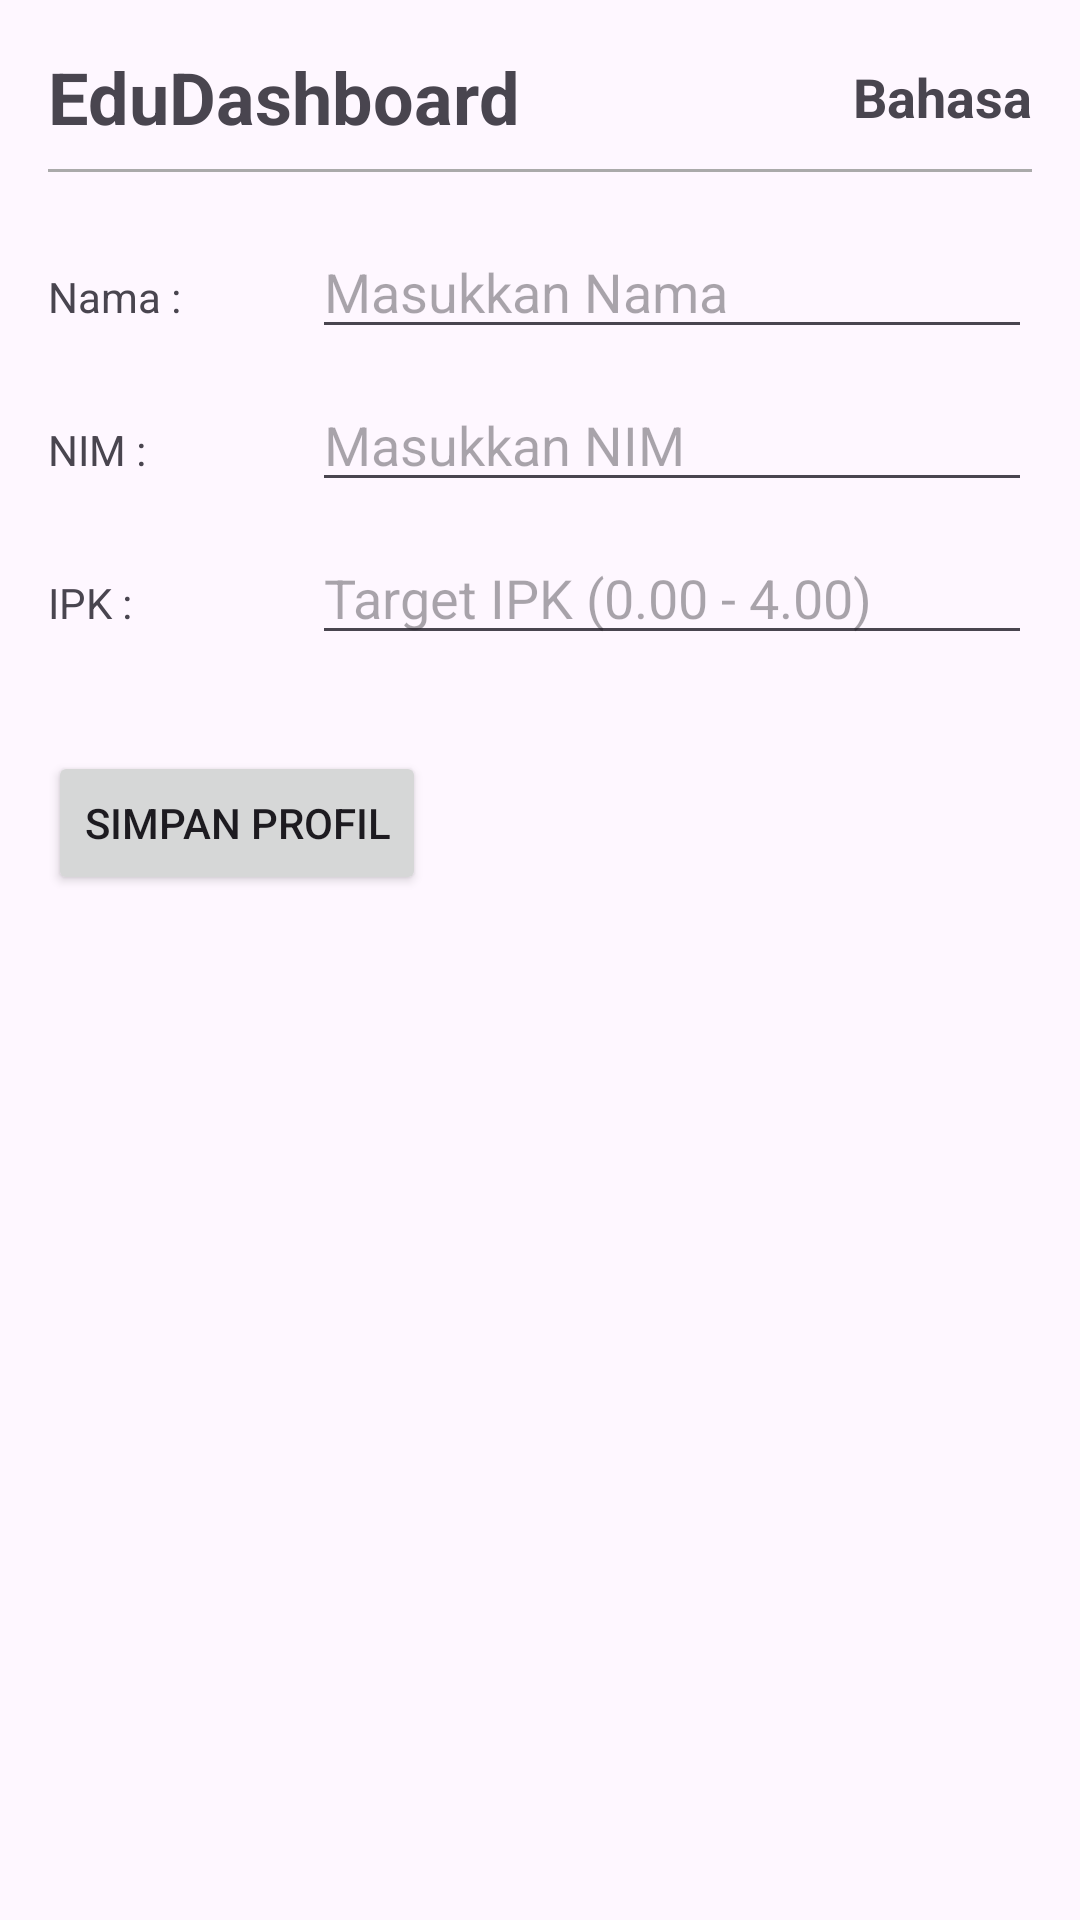

This screen was rendered from an Android layout file. Write that file and the resources it references.
<!-- AndroidManifest.xml: application theme Theme.TTUAplication -->
<!-- res/layout/fragment_account.xml -->
<?xml version="1.0" encoding="utf-8"?>
<androidx.constraintlayout.widget.ConstraintLayout xmlns:android="http://schemas.android.com/apk/res/android"
    xmlns:app="http://schemas.android.com/apk/res-auto"
    android:layout_width="match_parent"
    android:layout_height="match_parent"
    android:padding="16dp">

    <TextView
        android:id="@+id/tvTitle"
        android:layout_width="wrap_content"
        android:layout_height="wrap_content"
        android:text="@string/title_dashboard"
        android:textSize="24sp"
        android:textStyle="bold"
        app:layout_constraintTop_toTopOf="parent"
        app:layout_constraintStart_toStartOf="parent" />

    <TextView
        android:id="@+id/tvLang"
        android:layout_width="wrap_content"
        android:layout_height="wrap_content"
        android:text="@string/label_language"
        android:textSize="18sp"
        android:textStyle="bold"
        app:layout_constraintTop_toTopOf="@id/tvTitle"
        app:layout_constraintBottom_toBottomOf="@id/tvTitle"
        app:layout_constraintEnd_toEndOf="parent" />

    <View
        android:id="@+id/divider"
        android:layout_width="match_parent"
        android:layout_height="1dp"
        android:background="@android:color/darker_gray"
        android:layout_marginTop="8dp"
        app:layout_constraintTop_toBottomOf="@id/tvTitle" />

    <TextView
        android:id="@+id/tvNamaLabel"
        android:layout_width="80dp"
        android:layout_height="wrap_content"
        android:text="@string/label_name"
        android:layout_marginTop="32dp"
        app:layout_constraintTop_toBottomOf="@id/divider"
        app:layout_constraintStart_toStartOf="parent" />

    <EditText
        android:id="@+id/etNama"
        android:layout_width="0dp"
        android:layout_height="wrap_content"
        android:hint="@string/hint_name"
        android:inputType="textPersonName"
        app:layout_constraintBaseline_toBaselineOf="@id/tvNamaLabel"
        app:layout_constraintStart_toEndOf="@id/tvNamaLabel"
        app:layout_constraintEnd_toEndOf="parent"
        android:layout_marginStart="8dp"/>

    <TextView
        android:id="@+id/tvNimLabel"
        android:layout_width="80dp"
        android:layout_height="wrap_content"
        android:text="@string/label_nim"
        android:layout_marginTop="24dp"
        app:layout_constraintTop_toBottomOf="@id/etNama"
        app:layout_constraintStart_toStartOf="parent" />

    <EditText
        android:id="@+id/etNim"
        android:layout_width="0dp"
        android:layout_height="wrap_content"
        android:hint="@string/hint_nim"
        android:inputType="number"
        app:layout_constraintBaseline_toBaselineOf="@id/tvNimLabel"
        app:layout_constraintStart_toStartOf="@id/etNama"
        app:layout_constraintEnd_toEndOf="parent" />

    <TextView
        android:id="@+id/tvIpkLabel"
        android:layout_width="80dp"
        android:layout_height="wrap_content"
        android:text="@string/label_ipk"
        android:layout_marginTop="24dp"
        app:layout_constraintTop_toBottomOf="@id/etNim"
        app:layout_constraintStart_toStartOf="parent" />

    <EditText
        android:id="@+id/etIpk"
        android:layout_width="0dp"
        android:layout_height="wrap_content"
        android:hint="@string/hint_ipk"
        android:inputType="numberDecimal"
        app:layout_constraintBaseline_toBaselineOf="@id/tvIpkLabel"
        app:layout_constraintStart_toStartOf="@id/etNama"
        app:layout_constraintEnd_toEndOf="parent" />

    <Button
        android:id="@+id/btnSimpan"
        android:layout_width="wrap_content"
        android:layout_height="wrap_content"
        android:text="@string/btn_save_profile"
        android:layout_marginTop="32dp"
        app:layout_constraintTop_toBottomOf="@id/etIpk"
        app:layout_constraintStart_toStartOf="parent" />

</androidx.constraintlayout.widget.ConstraintLayout>
<!-- resources referenced by this layout -->
<resources>
  <string name="btn_save_profile">SIMPAN PROFIL</string>
  <string name="hint_ipk">Target IPK (0.00 - 4.00)</string>
  <string name="hint_name">Masukkan Nama</string>
  <string name="hint_nim">Masukkan NIM</string>
  <string name="label_ipk">IPK :</string>
  <string name="label_language">Bahasa</string>
  <string name="label_name">Nama :</string>
  <string name="label_nim">NIM :</string>
  <string name="title_dashboard">EduDashboard</string>
  <style name="Theme.TTUAplication" parent="Base.Theme.TTUAplication" />
  <style name="Base.Theme.TTUAplication" parent="Theme.Material3.DayNight.NoActionBar">
          
          
      </style>
</resources>
